87-way image classification set "Gemstones_dataset" from GitHub (koziara/Final-project); label vocabulary: alexandrite, almandine, amazonite, amber, amethyst, ametrine, andalusite, andradite, aquamarine, green aventurine, yellow aventurine, benitoite, golden beryl, bixbite, bloodstone, blue lace agate, carnelian, cats eye, chalcedony, blue chalcedony, chrome diopside, chrysoberyl, chrysocolla, chrysoprase, citrine, coral, danburite, diamond, diaspore, dumortierite, emerald, fluorite, red garnet, goshenite, grossular, hessonite, hiddenite, iolite, jade, jasper, kunzite, kyanite, labradorite, lapis lazuli, larimar, malachite, moonstone, morganite, black onyx, green onyx, red onyx, opal, pearl, peridot, prehnite, pyrite, pyrope, beer quartz, lemon quartz, rose quartz, rutilated quartz, smoky quartz, rhodochrosite, rhodolite, rhodonite, ruby, blue sapphire, pink sapphire, purple sapphire, yellow sapphire, scapolite, serpentine, sodalite, spessartite, sphene, spinel, spodumene, sunstone, tanzanite, tigers eye, topaz, tourmaline, tsavorite, turquoise, variscite, zircon, zoisite.

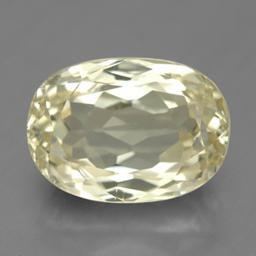
Label: spodumene

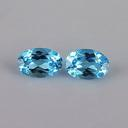
Label: topaz

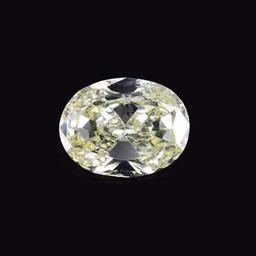
Label: diamond

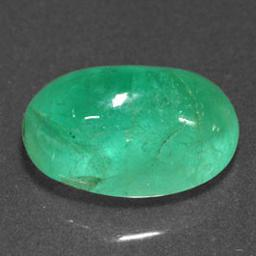
Label: emerald

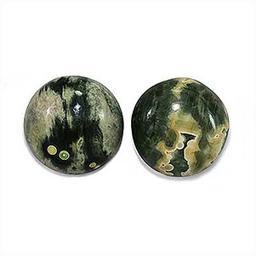
Label: jasper

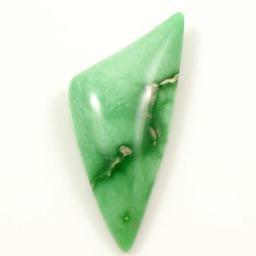
Label: variscite
